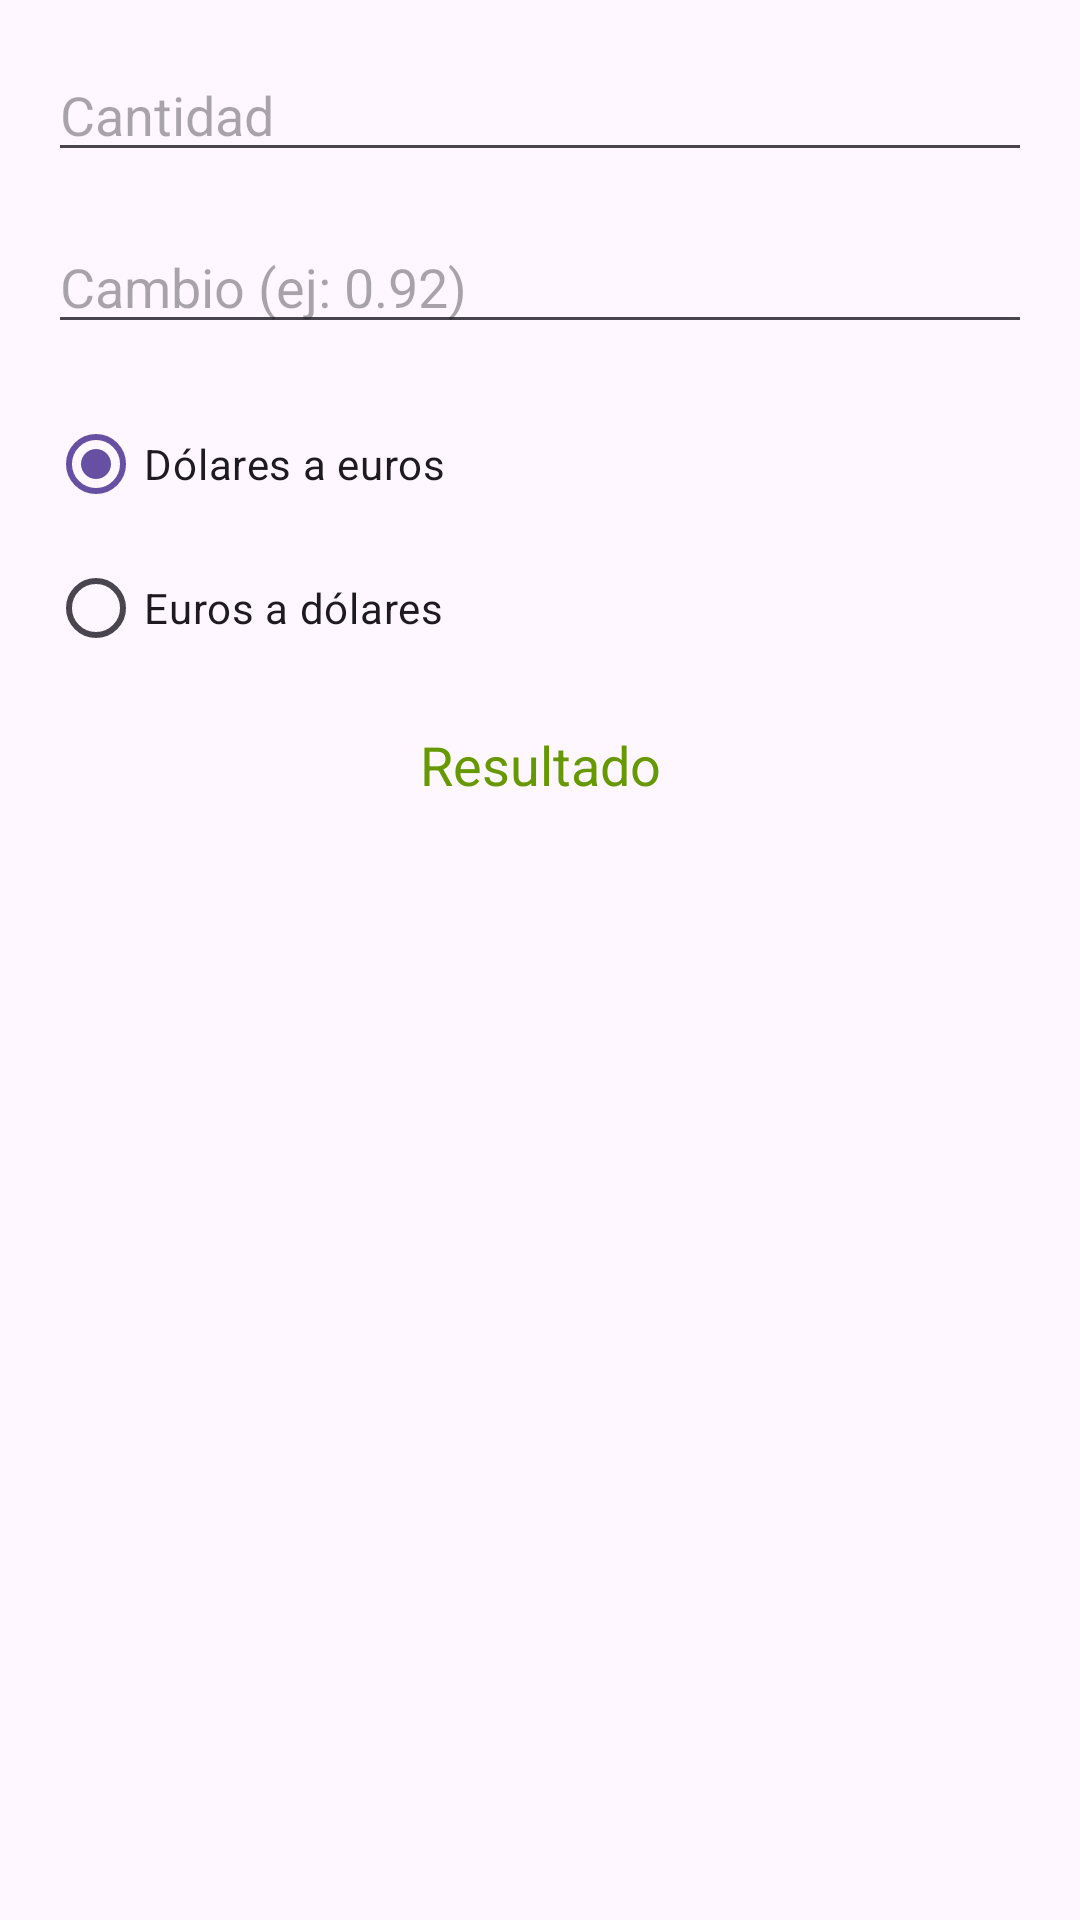

Produce the Android XML layout that renders to this screen, including the resource entries it uses.
<!-- AndroidManifest.xml: application theme Theme.Tarea2OnlinePMDP -->
<!-- res/layout/activity_main1.xml -->
<?xml version="1.0" encoding="utf-8"?>
<androidx.constraintlayout.widget.ConstraintLayout
    xmlns:android="http://schemas.android.com/apk/res/android"
    xmlns:app="http://schemas.android.com/apk/res-auto"
    android:layout_width="match_parent"
    android:layout_height="match_parent"
    android:padding="16dp">

    
    <EditText
        android:id="@+id/etCantidad"
        android:layout_width="0dp"
        android:layout_height="wrap_content"
        android:hint="Cantidad"
        android:inputType="numberDecimal"
        app:layout_constraintTop_toTopOf="parent"
        app:layout_constraintStart_toStartOf="parent"
        app:layout_constraintEnd_toEndOf="parent" />

    
    <EditText
        android:id="@+id/etCambio"
        android:layout_width="0dp"
        android:layout_height="wrap_content"
        android:hint="Cambio (ej: 0.92)"
        android:inputType="numberDecimal"
        app:layout_constraintTop_toBottomOf="@id/etCantidad"
        app:layout_constraintStart_toStartOf="parent"
        app:layout_constraintEnd_toEndOf="parent"
        android:layout_marginTop="16dp" />

    
    <RadioGroup
        android:id="@+id/rgOpciones"
        android:layout_width="wrap_content"
        android:layout_height="wrap_content"
        android:orientation="vertical"
        app:layout_constraintTop_toBottomOf="@id/etCambio"
        app:layout_constraintStart_toStartOf="parent"
        android:layout_marginTop="16dp">

        <RadioButton
            android:id="@+id/rbDolEu"
            android:layout_width="wrap_content"
            android:layout_height="wrap_content"
            android:checked="true"
            android:text="Dólares a euros" />

        <RadioButton
            android:id="@+id/rbEuDol"
            android:layout_width="wrap_content"
            android:layout_height="wrap_content"
            android:text="Euros a dólares" />

    </RadioGroup>

    
    <TextView
        android:id="@+id/tvResultado"
        android:layout_width="0dp"
        android:layout_height="wrap_content"
        android:text="Resultado"
        android:textSize="18sp"
        android:textColor="@android:color/holo_green_dark"
        app:layout_constraintTop_toBottomOf="@id/rgOpciones"
        app:layout_constraintStart_toStartOf="parent"
        app:layout_constraintEnd_toEndOf="parent"
        android:layout_marginTop="16dp"
        android:gravity="center" />

</androidx.constraintlayout.widget.ConstraintLayout>
<!-- resources referenced by this layout -->
<resources>
  <style name="Theme.Tarea2OnlinePMDP" parent="Base.Theme.Tarea2OnlinePMDP" />
  <style name="Base.Theme.Tarea2OnlinePMDP" parent="Theme.Material3.DayNight.NoActionBar">
          
          
      </style>
</resources>
